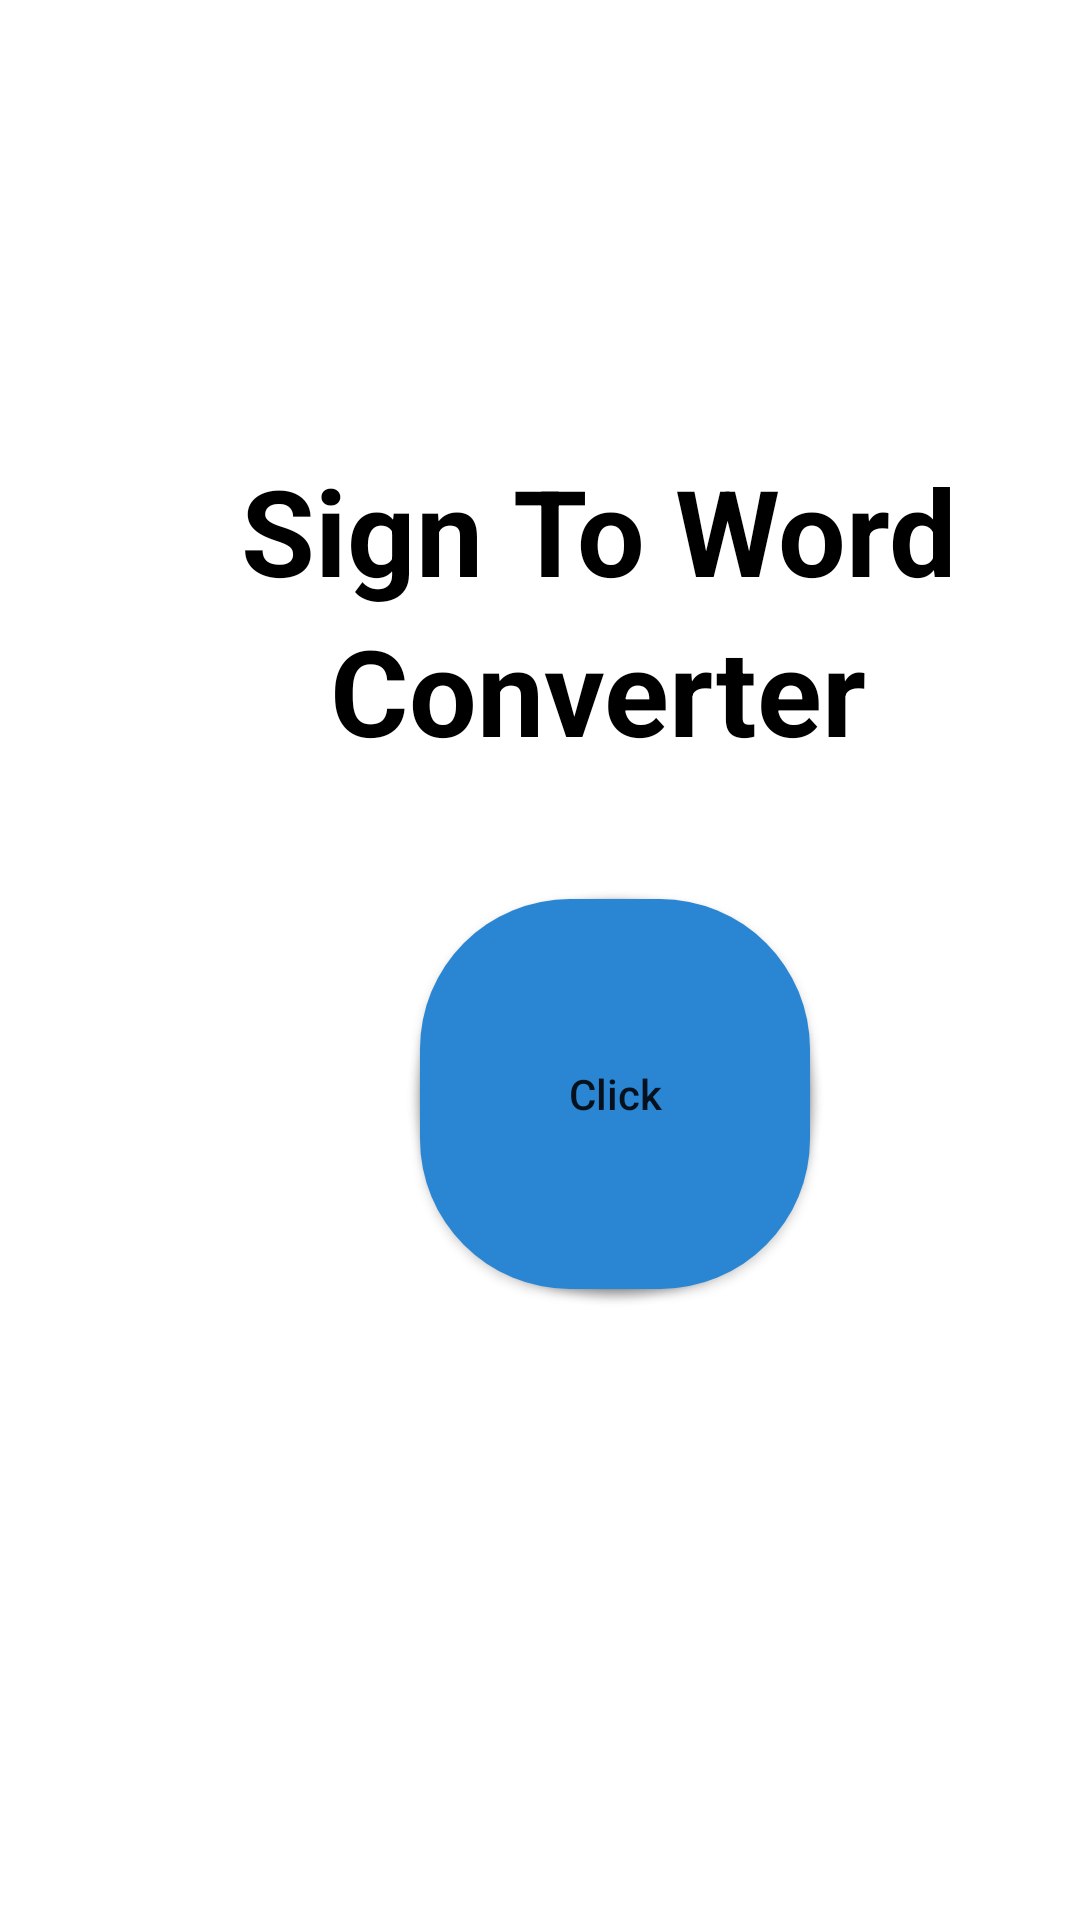

Reconstruct the res/layout file that produces this screen, plus the resources it refers to.
<!-- AndroidManifest.xml: application theme Theme.SignDecoder -->
<!-- res/layout/fragment_frag2.xml -->
<?xml version="1.0" encoding="utf-8"?>
<RelativeLayout xmlns:android="http://schemas.android.com/apk/res/android"
    xmlns:tools="http://schemas.android.com/tools"
    android:layout_width="match_parent"
    android:layout_height="match_parent"
    tools:context=".frag2">

    





    <TextView
        android:id="@+id/tx1"
        android:layout_width="wrap_content"
        android:layout_height="wrap_content"
        android:layout_marginLeft="80dp"
        android:layout_marginTop="150dp"
        android:gravity="center"
        android:text="Sign To Word"
        android:textAllCaps="false"
        android:textColor="@color/black"
        android:textSize="40dp"
        android:textStyle="bold" />

    <TextView
        android:id="@+id/tx2"
        android:layout_width="wrap_content"
        android:layout_height="wrap_content"
        android:layout_below="@+id/tx1"
        android:layout_marginLeft="110dp"
        android:layout_marginTop="0dp"
        android:gravity="center"
        android:text="Converter"
        android:textAllCaps="false"
        android:textColor="@color/black"
        android:textSize="40dp"
        android:textStyle="bold" />


    <androidx.appcompat.widget.AppCompatButton
        android:id="@+id/bgbtn2"
        android:layout_width="130dp"
        android:layout_height="130dp"
        android:layout_below="@id/tx2"
        android:layout_marginStart="140dp"
        android:layout_marginTop="43dp"
        android:background="@drawable/round_btn_bg2"
        android:text=""
        android:textAllCaps="false" />

    <androidx.appcompat.widget.AppCompatButton
        android:id="@+id/bgbtn"
        android:layout_width="130dp"
        android:layout_height="130dp"
        android:layout_below="@id/tx2"
        android:layout_marginStart="140dp"
        android:layout_marginTop="43dp"
        android:background="@drawable/round_btn_bg"
        android:text=""
        android:textAllCaps="false" />

    <androidx.appcompat.widget.AppCompatButton
        android:id="@+id/combine_letter_button"
        android:layout_width="130dp"
        android:layout_height="130dp"
        android:layout_below="@id/tx2"
        android:layout_marginStart="140dp"
        android:layout_marginTop="43dp"
        android:background="@drawable/round_btn"
        android:gravity="center"
        android:text="Click"
        android:textAllCaps="false" />


</RelativeLayout>
<!-- resources referenced by this layout -->
<resources>
  <color name="black">#FF000000</color>
  <!-- drawable round_btn (drawable) -->
  <?xml version="1.0" encoding="utf-8"?>
  <shape xmlns:android="http://schemas.android.com/apk/res/android" android:shape="rectangle">
  <solid android:color = "#2A86D3" />
      <corners android:radius="50dp"/>
  
  </shape>
  <!-- drawable round_btn_bg (drawable) -->
  <?xml version="1.0" encoding="utf-8"?>
  <shape xmlns:android="http://schemas.android.com/apk/res/android" android:shape="rectangle">
  <solid android:color = "#559ccf" />
      <corners android:radius="700dp"/>
  
  </shape>
  <!-- drawable round_btn_bg2 (drawable) -->
  <?xml version="1.0" encoding="utf-8"?>
  <shape xmlns:android="http://schemas.android.com/apk/res/android" android:shape="rectangle">
  <solid android:color = "#a3cae6" />
      <corners android:radius="700dp"/>
  
  </shape>
  <string name="hello_blank_fragment">Hello blank fragment</string>
  <style name="Theme.SignDecoder" parent="Theme.MaterialComponents.DayNight.DarkActionBar">
          
          <item name="colorPrimary">#6C9BF8</item>
          <item name="colorPrimaryVariant">@color/purple_700</item>
          <item name="colorOnPrimary">@color/white</item>
          
          <item name="colorSecondary">@color/teal_200</item>
          <item name="colorSecondaryVariant">@color/teal_700</item>
          <item name="colorOnSecondary">@color/black</item>
          
          <item name="android:statusBarColor" tools:targetApi="l">#6C9BF8</item>
          
      </style>
  <color name="purple_700">#FF3700B3</color>
  <color name="white">#FFFFFFFF</color>
  <color name="teal_200">#FF03DAC5</color>
  <color name="teal_700">#FF018786</color>
</resources>
